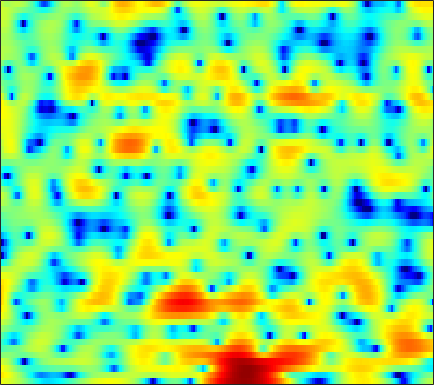

Data behind this chart, as committed beside it:
4.6527, 4.4987, 4.2449, 3.9457, 3.6997, 3.3199, 2.8982, 2.5376, 2.0015, 1.3897, 0.6958, 0.12999, -0.67841, -1.5784, -2.2867, -3.2463, -4.2343, -4.9049, -5.721, -6.3513, -6.8411, -7.0039, -7.0091, -6.7947
6.337, 5.995, 5.486, 4.92, 4.455, 3.775, 3.023, 2.41, 1.519, 0.5309, -0.5613, -1.451, -2.762, -4.219, -5.409, -7.103, -8.79, -9.891, -10.82, -10.9, -10.34, -9.759, -9.025, -8.488
5.405, 4.935, 4.23, 3.442, 2.797, 1.876, 0.8956, 0.1388, -0.8539, -1.781, -2.566, -3.027, -3.433, -3.645, -3.698, -3.657, -3.5, -3.337, -3.075, -2.78, -2.47, -2.234, -1.941, -1.696
3.545, 3.177, 2.544, 1.721, 0.9533, -0.3249, -1.981, -3.55, -6.294, -10.36, -17.2, -20.99, -13.35, -8.635, -6.38, -4.215, -2.643, -1.732, -0.7837, -0.05237, 0.5149, 0.8489, 1.196, 1.438
-0.006556, 0.2641, 0.4498, 0.4693, 0.387, 0.1631, -0.1516, -0.4158, -0.773, -1.041, -1.146, -1.099, -0.8497, -0.44, -0.08238, 0.4046, 0.8458, 1.122, 1.391, 1.509, 1.475, 1.339, 1.021, 0.5466
-2.545, -2.099, -1.731, -1.527, -1.435, -1.314, -1.122, -0.9014, -0.5222, -0.05999, 0.4589, 0.8671, 1.395, 1.886, 2.219, 2.564, 2.804, 2.902, 2.9, 2.701, 2.3, 1.843, 0.9822, -0.1958
-3.007, -3.597, -4.802, -6.555, -8.278, -10.83, -11.65, -10.05, -7.025, -4.415, -2.361, -1.115, 0.2218, 1.277, 1.906, 2.561, 3.021, 3.242, 3.386, 3.358, 3.157, 2.897, 2.401, 1.739
-1.314, -2.003, -3.12, -4.41, -5.42, -6.533, -6.864, -6.464, -5.31, -3.897, -2.55, -1.631, -0.5698, 0.323, 0.8939, 1.528, 2.033, 2.321, 2.59, 2.735, 2.752, 2.682, 2.478, 2.148
1.085, 0.6897, 0.1051, -0.4964, -0.9265, -1.452, -1.862, -2.076, -2.237, -2.265, -2.159, -1.991, -1.666, -1.233, -0.8693, -0.3417, 0.1912, 0.5654, 1.007, 1.363, 1.605, 1.714, 1.761, 1.683
3.159, 2.791, 2.2, 1.5, 0.9088, 0.02979, -0.9413, -1.733, -2.869, -4.037, -5.164, -5.818, -6.164, -5.701, -4.948, -3.693, -2.432, -1.567, -0.5744, 0.2116, 0.7994, 1.12, 1.406, 1.548
4.895, 4.46, 3.707, 2.764, 1.959, 0.7284, -0.7023, -1.933, -3.862, -6.311, -9.803, -13.78, -21.25, -14.74, -10.26, -6.422, -3.885, -2.494, -1.079, -0.1095, 0.5285, 0.8148, 0.9932, 0.9791
6.299, 5.587, 4.423, 3.032, 1.88, 0.2721, -1.28, -2.308, -3.423, -4.211, -4.68, -4.815, -4.625, -4.007, -3.328, -2.288, -1.231, -0.5468, 0.178, 0.632, 0.8095, 0.7462, 0.3267, -0.4277
7.353, 6.268, 4.449, 2.083, -0.1692, -4.075, -9.575, -13.82, -11.43, -7.478, -5.033, -3.773, -2.548, -1.581, -0.973, -0.2659, 0.3029, 0.6655, 1.005, 1.161, 1.081, 0.8455, 0.2709, -0.6792
7.317, 6.361, 4.815, 2.956, 1.364, -0.8895, -2.972, -4.053, -4.587, -4.346, -3.905, -3.613, -3.313, -3.07, -2.86, -2.475, -2.028, -1.684, -1.259, -0.9324, -0.7846, -0.8101, -1.007, -1.43
7.191, 6.619, 5.711, 4.67, 3.82, 2.638, 1.432, 0.5227, -0.7106, -1.99, -3.437, -4.723, -6.73, -8.909, -10.13, -9.933, -8.131, -6.695, -5.111, -4.005, -3.344, -3.131, -3.118, -3.407
6.435, 6.173, 5.71, 5.129, 4.611, 3.817, 2.9, 2.123, 0.927, -0.5102, -2.272, -3.878, -6.508, -9.635, -11.62, -11.38, -9.036, -7.376, -5.77, -4.791, -4.326, -4.251, -4.533, -5.176
4.456, 4.403, 4.275, 4.073, 3.876, 3.535, 3.103, 2.708, 2.083, 1.329, 0.4822, -0.1982, -1.1, -1.902, -2.394, -2.827, -3.044, -3.122, -3.229, -3.421, -3.765, -4.129, -4.819, -5.723
1.357, 1.437, 1.629, 1.891, 2.11, 2.38, 2.572, 2.644, 2.658, 2.564, 2.36, 2.144, 1.789, 1.38, 1.043, 0.5371, -0.02326, -0.4989, -1.24, -2.109, -3.122, -3.961, -5.133, -6.27
-4.953, -4.667, -3.498, -1.975, -0.8743, 0.4178, 1.471, 2.111, 2.758, 3.213, 3.475, 3.564, 3.546, 3.374, 3.153, 2.715, 2.098, 1.504, 0.4934, -0.8371, -2.574, -4.236, -7.035, -10.71
-23.05, -18.04, -10.76, -6.584, -4.354, -2.096, -0.379, 0.645, 1.703, 2.479, 3.032, 3.322, 3.558, 3.632, 3.587, 3.392, 3.014, 2.589, 1.828, 0.7869, -0.5865, -1.874, -3.942, -6.222
-10.6, -10.31, -8.954, -7.082, -5.591, -3.76, -2.221, -1.287, -0.2854, 0.4355, 0.951, 1.238, 1.548, 1.825, 2.012, 2.233, 2.382, 2.419, 2.333, 2.086, 1.683, 1.287, 0.6918, 0.1099
-21.77, -17.86, -12.09, -8.347, -6.335, -4.348, -2.972, -2.301, -1.829, -1.772, -2.05, -2.366, -2.624, -2.326, -1.681, -0.4919, 0.7349, 1.541, 2.368, 2.925, 3.221, 3.304, 3.247, 3.036
-9.017, -8.492, -6.926, -5.209, -4.064, -2.89, -2.188, -1.992, -2.251, -3.234, -5.246, -7.876, -15.31, -20.15, -10.17, -4.485, -1.214, 0.4659, 2.07, 3.135, 3.783, 4.063, 4.184, 4.056
-4.034, -3.59, -2.945, -2.284, -1.845, -1.376, -1.111, -1.075, -1.264, -1.747, -2.458, -3.039, -3.573, -3.407, -2.731, -1.421, -0.04177, 0.8767, 1.876, 2.595, 3.052, 3.215, 3.226, 3.005
-2.866, -2.315, -1.704, -1.195, -0.8813, -0.5511, -0.3213, -0.2182, -0.1525, -0.149, -0.1651, -0.1631, -0.08426, 0.1026, 0.3257, 0.6964, 1.099, 1.387, 1.688, 1.878, 1.935, 1.874, 1.66, 1.295
-1.601, -1.193, -0.7618, -0.4328, -0.2335, -0.02045, 0.1537, 0.2675, 0.4092, 0.5532, 0.7032, 0.8217, 0.9876, 1.153, 1.264, 1.389, 1.462, 1.47, 1.408, 1.242, 0.9564, 0.6859, 0.2364, -0.2901
0.2516, 0.3165, 0.3384, 0.2929, 0.232, 0.1522, 0.1139, 0.1441, 0.2744, 0.5058, 0.8113, 1.067, 1.389, 1.661, 1.804, 1.892, 1.842, 1.698, 1.376, 0.8902, 0.2507, -0.3192, -1.164, -2.054
2.22, 1.907, 1.373, 0.7088, 0.1347, -0.6617, -1.341, -1.626, -1.526, -0.8908, 0.05221, 0.7924, 1.68, 2.359, 2.708, 2.933, 2.879, 2.655, 2.092, 1.24, 0.1089, -0.9581, -2.647, -4.656
3.138, 2.574, 1.576, 0.2534, -1.073, -3.505, -7.251, -11.39, -12.11, -6.206, -2.166, -0.09624, 1.871, 3.155, 3.762, 4.157, 4.117, 3.822, 3.064, 1.887, 0.2843, -1.194, -3.552, -6.43
1.244, 0.6617, -0.2368, -1.25, -2.085, -3.351, -4.639, -5.315, -4.906, -3.034, -0.7672, 0.7466, 2.349, 3.47, 3.997, 4.31, 4.181, 3.787, 2.87, 1.445, -0.545, -2.442, -5.589, -9.159
-3.032, -4.146, -5.448, -5.99, -5.654, -4.647, -3.452, -2.531, -1.303, -0.07008, 1.121, 1.934, 2.854, 3.518, 3.837, 3.989, 3.813, 3.446, 2.63, 1.405, -0.3079, -1.957, -4.751, -8.181
-6.876, -9.744, -16.85, -22.01, -13.47, -8.038, -4.894, -3.212, -1.503, -0.1885, 0.8376, 1.46, 2.108, 2.559, 2.768, 2.873, 2.781, 2.588, 2.148, 1.536, 0.7723, 0.1424, -0.6847, -1.321
-3.896, -4.664, -5.387, -5.487, -5.031, -3.982, -2.782, -1.965, -1.023, -0.2714, 0.3051, 0.6465, 0.9774, 1.214, 1.328, 1.406, 1.416, 1.382, 1.274, 1.107, 0.9165, 0.7572, 0.552, 0.4019
-0.6147, -0.667, -0.6735, -0.5641, -0.4349, -0.221, -0.009913, 0.116, 0.1975, 0.1836, 0.0878, -0.02131, -0.1696, -0.2752, -0.3099, -0.2842, -0.1907, -0.0802, 0.09056, 0.252, 0.4134, 0.5116, 0.6042, 0.6208
1.24, 1.739, 2.258, 2.612, 2.741, 2.72, 2.452, 2.102, 1.409, 0.4696, -0.6626, -1.569, -2.645, -3.375, -3.584, -3.469, -3.075, -2.692, -2.08, -1.388, -0.7312, -0.2693, 0.2361, 0.5383
1.383, 2.718, 3.932, 4.588, 4.784, 4.666, 4.114, 3.384, 1.953, -0.1094, -2.998, -5.913, -11.07, -15.13, -13.46, -10.74, -9.294, -8.614, -7.544, -5.92, -4.016, -2.682, -1.232, -0.2271
2.13, 3.264, 4.305, 4.862, 4.984, 4.766, 4.121, 3.325, 1.832, -0.2311, -2.916, -5.366, -8.866, -11.51, -12.22, -12.89, -14.98, -18.87, -39.29, -15.57, -9.428, -6.594, -4.058, -2.372
3.444, 3.925, 4.386, 4.598, 4.565, 4.261, 3.654, 3.012, 1.911, 0.5463, -1.039, -2.295, -3.986, -5.587, -6.691, -8.049, -9.315, -10.01, -10.16, -9.317, -7.796, -6.628, -5.24, -4.108
4.132, 4.341, 4.493, 4.472, 4.338, 3.995, 3.455, 2.934, 2.082, 1.093, -0.0126, -0.8926, -2.098, -3.275, -4.125, -5.143, -5.974, -6.443, -6.821, -6.919, -6.738, -6.499, -6.068, -5.653
4.671, 4.742, 4.718, 4.562, 4.36, 3.986, 3.476, 3.008, 2.268, 1.41, 0.4472, -0.3408, -1.458, -2.608, -3.475, -4.61, -5.617, -6.311, -7.08, -7.627, -7.961, -8.109, -8.104, -7.965
5.221, 5.157, 4.968, 4.689, 4.429, 4.004, 3.511, 3.078, 2.418, 1.631, 0.693, -0.1114, -1.337, -2.729, -3.89, -5.547, -7.256, -8.498, -9.882, -10.85, -11.51, -11.78, -11.96, -11.75
5.712, 5.423, 4.968, 4.474, 4.107, 3.652, 3.252, 2.963, 2.536, 1.981, 1.231, 0.4852, -0.7894, -2.489, -4.075, -6.726, -10.16, -13.16, -17.06, -18.25, -17.61, -17.48, -18.56, -19.99
5.898, 5.172, 4.008, 2.753, 1.949, 1.401, 1.491, 1.835, 2.297, 2.547, 2.442, 2.082, 1.202, -0.1994, -1.626, -4.13, -7.55, -10.76, -15.01, -15.77, -14.58, -14.35, -14.99, -15.77
4.085, 2.819, 0.3316, -3.675, -8.686, -14.73, -6.219, -2.706, 0.06844, 1.631, 2.401, 2.598, 2.406, 1.797, 1.08, -0.1158, -1.524, -2.537, -3.747, -4.561, -5.026, -5.15, -4.978, -4.444
1.19, 0.3118, -1.228, -2.99, -4.152, -4.624, -3.725, -2.565, -1.054, 0.1249, 0.8924, 1.219, 1.349, 1.17, 0.8677, 0.2779, -0.4087, -0.9816, -1.736, -2.389, -2.828, -2.959, -2.892, -2.439
-0.04401, -0.5389, -1.244, -1.798, -2.007, -1.953, -1.535, -1.079, -0.3926, 0.2514, 0.75, 0.9833, 1.114, 1.017, 0.8185, 0.3748, -0.2368, -0.833, -1.732, -2.784, -3.857, -4.569, -5.045, -4.591
-0.8802, -1.927, -3.297, -4.13, -4.057, -3.193, -1.921, -1.012, 0.006008, 0.7347, 1.206, 1.393, 1.452, 1.335, 1.14, 0.7592, 0.1681, -0.4076, -1.492, -3.106, -5.647, -8.72, -17.16, -16.1
-1.582, -3.889, -9.014, -25.2, -15.48, -7.023, -3.324, -1.643, -0.2628, 0.4493, 0.6597, 0.586, 0.2716, -0.1212, -0.3777, -0.5793, -0.6597, -0.7098, -0.9443, -1.434, -2.251, -2.941, -3.516, -2.996
0.6677, -0.2931, -1.596, -2.43, -2.445, -1.818, -0.9383, -0.4347, -0.123, -0.2964, -1.027, -1.972, -3.803, -6.085, -7.418, -7.093, -4.972, -3.439, -1.825, -0.6906, 0.06361, 0.4818, 0.9782, 1.49
2.28, 2.042, 1.694, 1.389, 1.21, 1.022, 0.8294, 0.6125, 0.1355, -0.6627, -1.903, -3.252, -5.798, -9.533, -12.62, -11.43, -7.197, -4.741, -2.373, -0.7228, 0.4415, 1.08, 1.698, 2.088
2.149, 2.128, 2.007, 1.806, 1.611, 1.3, 0.9003, 0.5492, -0.00952, -0.6862, -1.48, -2.126, -2.976, -3.65, -3.879, -3.69, -2.971, -2.253, -1.242, -0.3262, 0.4174, 0.8505, 1.248, 1.431
1.699, 1.737, 1.667, 1.465, 1.241, 0.8563, 0.3969, 0.01799, -0.5014, -1.001, -1.441, -1.698, -1.925, -1.985, -1.901, -1.639, -1.228, -0.8536, -0.3246, 0.1745, 0.6008, 0.8447, 1.042, 1.079
1.726, 1.76, 1.636, 1.327, 0.9796, 0.3803, -0.3287, -0.9069, -1.661, -2.29, -2.673, -2.765, -2.625, -2.244, -1.864, -1.282, -0.6939, -0.2599, 0.2659, 0.7158, 1.07, 1.256, 1.388, 1.375
2.308, 2.313, 2.088, 1.597, 1.043, 0.03904, -1.284, -2.485, -4.324, -6.145, -7.178, -6.979, -5.708, -4.116, -3.008, -1.739, -0.693, -0.05461, 0.6408, 1.185, 1.577, 1.781, 1.938, 1.95
2.94, 2.929, 2.659, 2.081, 1.428, 0.2058, -1.524, -3.274, -6.571, -12.07, -23.13, -16.11, -9.198, -5.63, -3.853, -2.174, -0.9784, -0.3083, 0.3926, 0.9186, 1.316, 1.547, 1.769, 1.886
3.177, 3.154, 2.924, 2.461, 1.96, 1.095, -0.03372, -1.038, -2.491, -3.855, -4.678, -4.732, -4.181, -3.352, -2.758, -2.09, -1.641, -1.373, -1.099, -0.8655, -0.5837, -0.3426, 0.001104, 0.3559
3.267, 3.142, 2.898, 2.601, 2.339, 1.947, 1.49, 1.106, 0.5575, 0.01454, -0.4827, -0.797, -1.167, -1.541, -1.873, -2.411, -3.044, -3.556, -4.21, -4.61, -4.61, -4.304, -3.56, -2.596
2.913, 2.381, 1.849, 1.685, 1.79, 2.043, 2.307, 2.416, 2.387, 2.165, 1.76, 1.325, 0.5624, -0.4364, -1.368, -2.969, -4.959, -6.875, -9.913, -12.92, -13.79, -12.45, -9.661, -6.883
